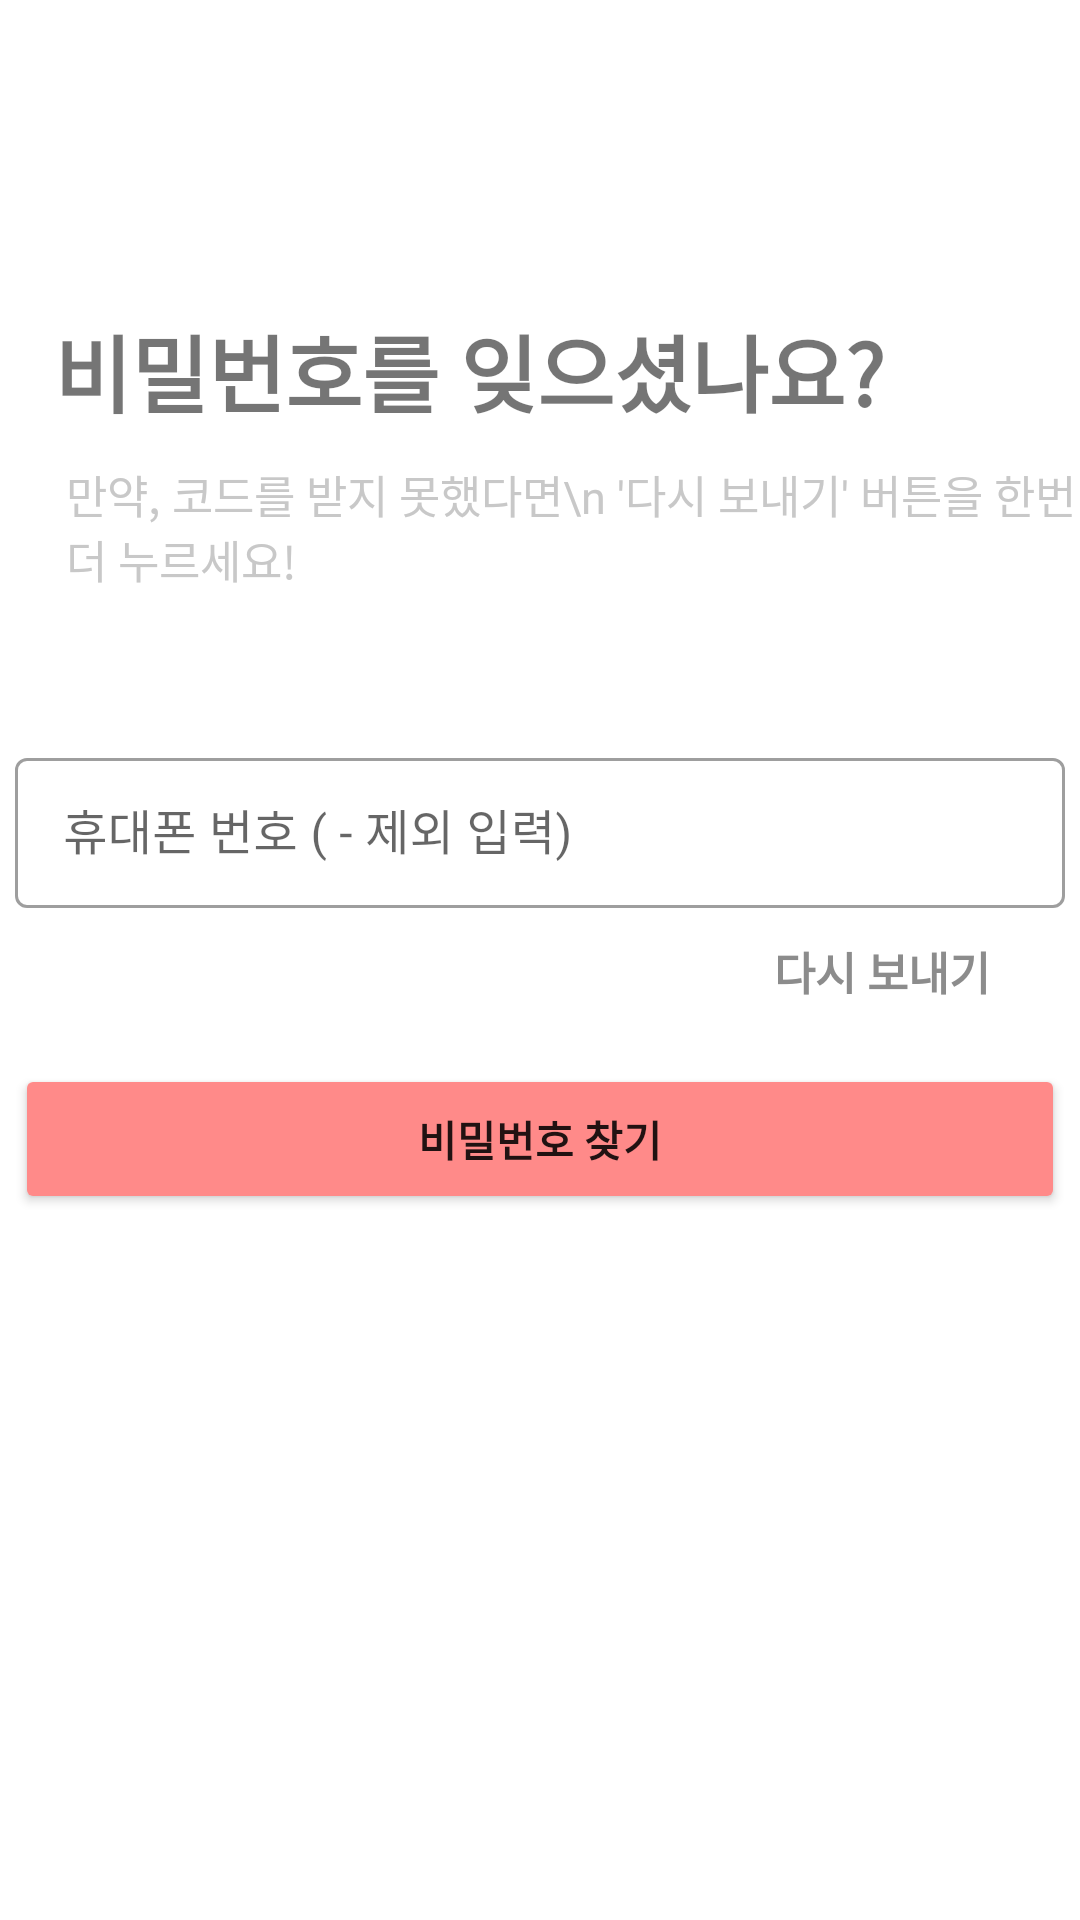

This screen was rendered from an Android layout file. Write that file and the resources it references.
<!-- AndroidManifest.xml: application theme Theme.KoKoApplication -->
<!-- res/layout/activity_find_pw2.xml -->
<?xml version="1.0" encoding="utf-8"?>
<RelativeLayout xmlns:android="http://schemas.android.com/apk/res/android"
    xmlns:app="http://schemas.android.com/apk/res-auto"
    xmlns:tools="http://schemas.android.com/tools"
    android:layout_width="match_parent"
    android:layout_height="match_parent"
    tools:context=".find_pw.FindPwActivity2">

    <ImageView
        android:id="@+id/back_image_view"
        android:layout_width="40dp"
        android:layout_height="40dp"
        android:layout_marginStart="10dp"
        android:layout_marginTop="48dp"
        android:background="@drawable/arrow_back"
        android:contentDescription="@null"
        app:layout_constraintEnd_toEndOf="parent"
        app:layout_constraintHorizontal_bias="0.041"
        app:layout_constraintStart_toStartOf="parent"
        app:layout_constraintTop_toTopOf="parent" />

    <TextView
        android:id="@+id/find_pw_text_view"
        android:layout_width="wrap_content"
        android:layout_height="wrap_content"
        android:layout_below="@id/back_image_view"
        android:layout_marginStart="18dp"
        android:layout_marginTop="15dp"
        android:text="비밀번호를 잊으셨나요?"
        android:textSize="28sp"
        android:textStyle="bold"
        app:layout_constraintStart_toStartOf="@id/back_image_view"
        app:layout_constraintTop_toBottomOf="@id/back_image_view" />

    <TextView
        android:id="@+id/find_pw_detail_text"
        android:layout_width="wrap_content"
        android:layout_height="wrap_content"
        android:layout_below="@id/find_pw_text_view"
        android:layout_marginStart="22dp"
        android:layout_marginTop="10dp"
        android:text="만약, 코드를 받지 못했다면\n '다시 보내기' 버튼을 한번 더 누르세요!"
        android:textColor="#C8C8C8"
        android:textSize="15sp" />

    <RelativeLayout
        android:id="@+id/find_phone_relative"
        android:layout_width="match_parent"
        android:layout_height="wrap_content"
        android:layout_below="@id/find_pw_detail_text"
        android:layout_centerVertical="true"
        android:layout_marginTop="50dp">

        <com.google.android.material.textfield.TextInputLayout
            android:id="@+id/outlinedTextField"
            style="@style/Widget.MaterialComponents.TextInputLayout.OutlinedBox"
            android:layout_width="350dp"
            android:layout_height="wrap_content"
            android:layout_centerInParent="true"
            android:layout_centerVertical="true"
            android:hint="휴대폰 번호 ( - 제외 입력)">

            <com.google.android.material.textfield.TextInputEditText
                android:layout_width="350dp"
                android:layout_height="50dp" />

        </com.google.android.material.textfield.TextInputLayout>

    </RelativeLayout>

    <RelativeLayout
        android:id="@+id/resend_text"
        android:layout_width="match_parent"
        android:layout_height="wrap_content"
        android:layout_below="@+id/find_phone_relative"
        android:gravity="right">

        <TextView
            android:layout_width="wrap_content"
            android:layout_height="wrap_content"
            android:layout_marginTop="10dp"
            android:layout_marginEnd="30dp"
            android:text="다시 보내기"
            android:textColor="#8C8C8C"
            android:textSize="15sp"
            android:textStyle="bold" />

    </RelativeLayout>

    <RelativeLayout
        android:layout_width="match_parent"
        android:layout_height="wrap_content"
        android:layout_below="@id/resend_text"
        android:layout_marginTop="20dp"
        android:layout_centerVertical="true">

        <Button
            android:id="@+id/pw_button"
            android:layout_width="350dp"
            android:layout_height="50dp"
            android:layout_centerInParent="true"
            android:backgroundTint="#FF8A89"
            android:onClick="clickPw2"
            android:text="비밀번호 찾기"
            android:textStyle="bold" />

    </RelativeLayout>

</RelativeLayout>
<!-- resources referenced by this layout -->
<resources>
  <style name="Theme.KoKoApplication" parent="Theme.MaterialComponents.DayNight.DarkActionBar">
          
          <item name="colorPrimary">@color/purple_500</item>
          <item name="colorPrimaryVariant">@color/purple_700</item>
          <item name="colorOnPrimary">@color/white</item>
          
          <item name="colorSecondary">@color/teal_200</item>
          <item name="colorSecondaryVariant">@color/teal_700</item>
          <item name="colorOnSecondary">@color/black</item>
          
          <item name="android:statusBarColor" tools:targetApi="l">?attr/colorPrimaryVariant</item>
          
      </style>
  <color name="purple_500">#FF6200EE</color>
  <color name="purple_700">#FF3700B3</color>
  <color name="white">#FFFFFFFF</color>
  <color name="teal_200">#FF03DAC5</color>
  <color name="teal_700">#FF018786</color>
  <color name="black">#FF000000</color>
</resources>
